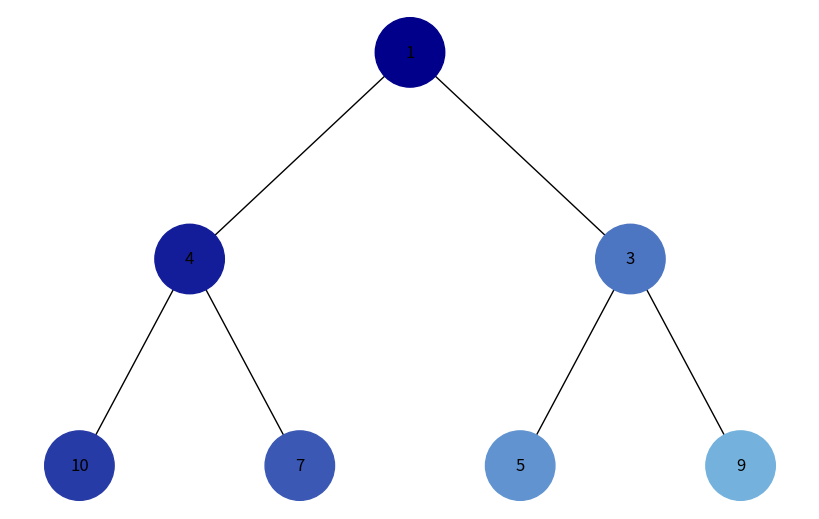
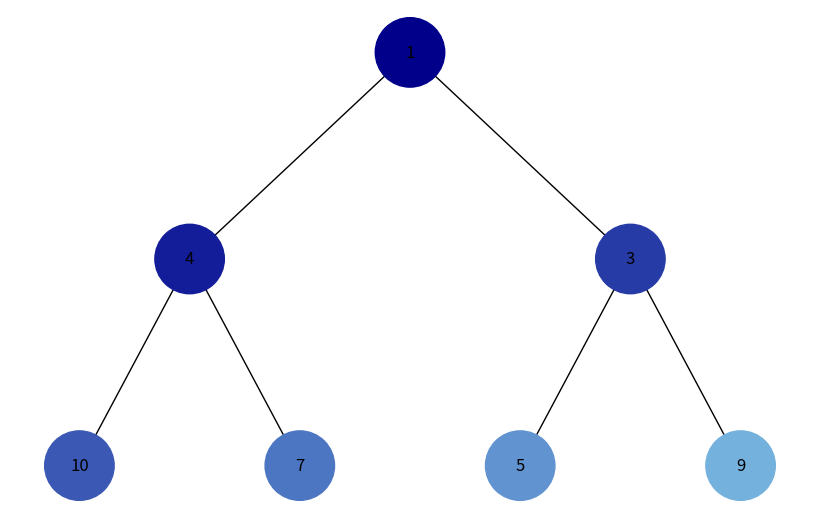

Reproduce these figures in Python, in order.
import uuid
import heapq
import networkx as nx
import matplotlib.pyplot as plt
from collections import deque
from matplotlib.colors import LinearSegmentedColormap

class Node:
    def __init__(self, key, color="skyblue"):
        self.left = None
        self.right = None
        self.val = key
        self.color = color  # Додатковий аргумент для зберігання кольору вузла
        self.id = str(uuid.uuid4())  # Унікальний ідентифікатор для кожного вузла

def build_heap(data):
    heapq.heapify(data)
    return data

def list_to_tree(data, index=0):
    """ Перетворює список у бінарне дерево. """
    if index < len(data):
        node = Node(data[index])
        node.left = list_to_tree(data, 2 * index + 1)
        node.right = list_to_tree(data, 2 * index + 2)
        return node
    return None

def add_edges(graph, node, pos, x=0, y=0, layer=1):
    if node is not None:
        graph.add_node(node.id, color=node.color, label=node.val)  # Використання id та збереження значення вузла
        if node.left:
            graph.add_edge(node.id, node.left.id)
            l = x - 1 / 2 ** layer
            pos[node.left.id] = (l, y - 1)
            add_edges(graph, node.left, pos, x=l, y=y - 1, layer=layer + 1)
        if node.right:
            graph.add_edge(node.id, node.right.id)
            r = x + 1 / 2 ** layer
            pos[node.right.id] = (r, y - 1)
            add_edges(graph, node.right, pos, x=r, y=y - 1, layer=layer + 1)
    return graph

def draw_tree(tree_root):
    tree = nx.DiGraph()
    pos = {tree_root.id: (0, 0)}
    tree = add_edges(tree, tree_root, pos)

    colors = [node[1]['color'] for node in tree.nodes(data=True)]
    labels = {node[0]: node[1]['label'] for node in tree.nodes(data=True)}  # Використовуйте значення вузла для міток

    plt.figure(figsize=(8, 5))
    nx.draw(tree, pos=pos, labels=labels, arrows=False, node_size=2500, node_color=colors)
    plt.show()

def dfs(node, order):
    if node is None:
        return
    order.append(node)
    dfs(node.left, order)
    dfs(node.right, order)

def bfs(root):
    if root is None:
        return []
    queue = deque([root])
    order = []
    while queue:
        node = queue.popleft()
        order.append(node)
        if node.left:
            queue.append(node.left)
        if node.right:
            queue.append(node.right)
    return order

def apply_colors(order, cmap):
    n = len(order)
    colors = [cmap(i / n) for i in range(n)]
    for node, color in zip(order, colors):
        node.color = color

# Дані для побудови купи
data = [10, 4, 9, 1, 7, 5, 3]

# Побудова бінарної купи
heap_data = build_heap(data)
print("Heapified data:", heap_data)

# Перетворення списку в дерево
root = list_to_tree(heap_data)

# Обхід в глибину (DFS) та призначення кольорів
dfs_order = []
dfs(root, dfs_order)

# Обхід в ширину (BFS) та призначення кольорів
bfs_order = bfs(root)

# Створення кольорової карти від темних до світлих відтінків
cmap = LinearSegmentedColormap.from_list("custom_cmap", ["darkblue", "skyblue"])

# Застосування кольорів до вузлів дерева на основі DFS
apply_colors(dfs_order, cmap)
print("DFS traversal:", [node.val for node in dfs_order])

# Відображення дерева з кольорами для обходу DFS
draw_tree(root)

# Застосування кольорів до вузлів дерева на основі BFS (для порівняння)
apply_colors(bfs_order, cmap)
print("BFS traversal:", [node.val for node in bfs_order])

# Відображення дерева з кольорами для обходу BFS (заново відобразити дерево)
draw_tree(root)
